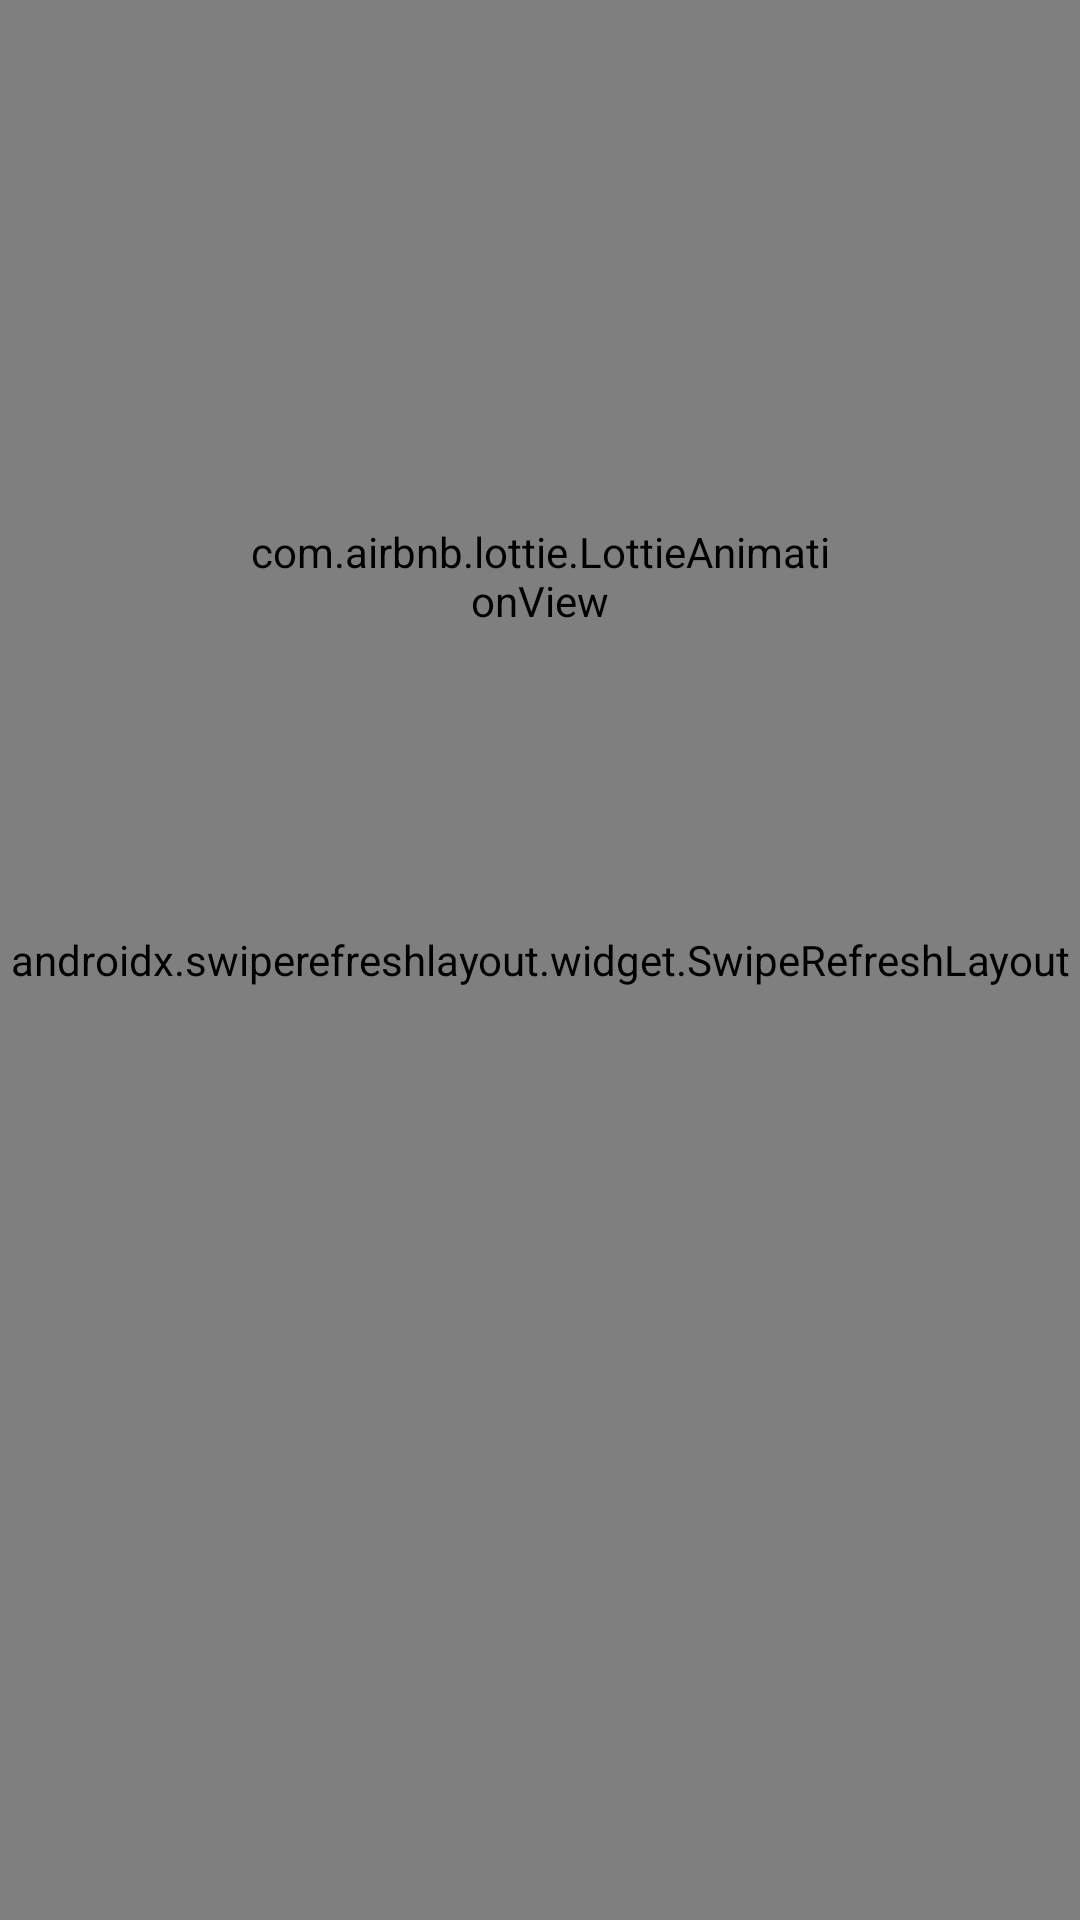

Produce the Android XML layout that renders to this screen, including the resource entries it uses.
<!-- AndroidManifest.xml: application theme Theme.Design.NoActionBar -->
<!-- res/layout/activity_web_activity_87csom.xml -->
<?xml version="1.0" encoding="utf-8"?>
<androidx.constraintlayout.widget.ConstraintLayout xmlns:android="http://schemas.android.com/apk/res/android"
    xmlns:app="http://schemas.android.com/apk/res-auto"
    xmlns:tools="http://schemas.android.com/tools"
    android:layout_width="match_parent"
    android:layout_height="match_parent"
    android:background="@color/theme_87csom"
    tools:context=".WebActivity87csom.WebActivity87csom">

    <androidx.swiperefreshlayout.widget.SwipeRefreshLayout
        android:id="@+id/srl_87csom"
        android:layout_width="match_parent"
        android:layout_height="match_parent"
        android:alpha="1"
        android:visibility="visible"
        app:layout_constraintBottom_toBottomOf="parent"
        app:layout_constraintEnd_toEndOf="parent"
        app:layout_constraintHorizontal_bias="0.5"
        app:layout_constraintStart_toStartOf="parent"
        app:layout_constraintTop_toTopOf="parent">

        <WebView
            android:id="@+id/wv_87csom"
            android:layout_width="409dp"
            android:layout_height="729dp"
            android:alpha="1"
            android:visibility="visible"
            app:layout_constraintBottom_toBottomOf="parent"
            app:layout_constraintEnd_toEndOf="parent"
            app:layout_constraintStart_toStartOf="parent"
            app:layout_constraintTop_toTopOf="parent">

        </WebView>

    </androidx.swiperefreshlayout.widget.SwipeRefreshLayout>

    <androidx.appcompat.widget.AppCompatButton
        android:id="@+id/b_internet_87csom"
        android:layout_width="167dp"
        android:layout_height="50dp"
        android:alpha="0"
        android:background="@drawable/custom_button_87csom"
        android:foregroundTint="@color/theme_87csom"
        android:foregroundTintMode="src_atop"
        android:text="@string/reconnect_87csom"
        android:textAllCaps="false"
        android:textColor="@color/theme_87csom"
        android:textSize="16sp"
        app:layout_constraintBottom_toBottomOf="parent"
        app:layout_constraintEnd_toEndOf="parent"
        app:layout_constraintHorizontal_bias="0.5"
        app:layout_constraintStart_toStartOf="parent"
        app:layout_constraintTop_toTopOf="@+id/gl_87csom" />

    <com.airbnb.lottie.LottieAnimationView
        android:id="@+id/lanimation_internet_87csom"
        android:layout_width="200dp"
        android:layout_height="200dp"
        app:lottie_rawRes="@raw/no_connection_87csom"
        app:layout_constraintBottom_toTopOf="@+id/gl_87csom"
        app:layout_constraintEnd_toEndOf="parent"
        app:layout_constraintStart_toStartOf="parent"
        app:layout_constraintTop_toTopOf="parent" />

    <TextView
        android:id="@+id/tv_no_connection_label_87csom"
        android:layout_width="303dp"
        android:layout_height="wrap_content"
        android:layout_marginBottom="20dp"
        android:alpha="0"
        android:gravity="center"
        android:text="@string/check_your_connection_87csom"
        android:textColor="@color/white"
        android:textSize="24sp"
        android:textStyle="bold"
        app:layout_constraintBottom_toTopOf="@+id/b_internet_87csom"
        app:layout_constraintEnd_toEndOf="parent"
        app:layout_constraintStart_toStartOf="parent" />

    <androidx.constraintlayout.widget.Guideline
        android:id="@+id/gl_87csom"
        android:layout_width="wrap_content"
        android:layout_height="wrap_content"
        android:orientation="horizontal"
        app:layout_constraintGuide_percent="0.6" />

</androidx.constraintlayout.widget.ConstraintLayout>
<!-- resources referenced by this layout -->
<resources>
  <color name="theme_87csom">#33426a</color>
  <color name="white">#FFFFFFFF</color>
  <!-- drawable custom_button_87csom (drawable) -->
  <?xml version="1.0" encoding="utf-8"?>
  <shape xmlns:android="http://schemas.android.com/apk/res/android">
      <solid android:color="@color/white"/>
      <corners android:radius="50dp"/>
      <stroke android:color="@color/theme_87csom" android:width="4dp"/>
  </shape>
  <string name="check_your_connection_87csom">Интернет-соединение отсутствует</string>
  <string name="reconnect_87csom">Проверить</string>
</resources>
